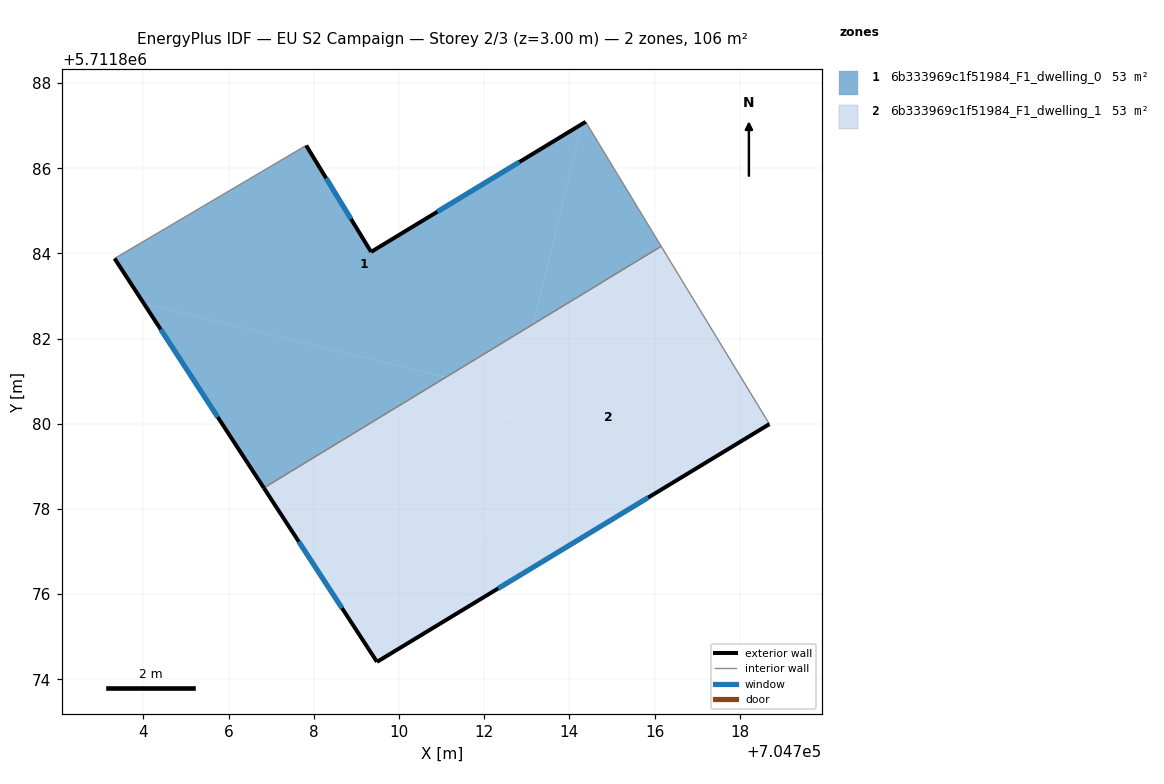
=== STOREY PLAN SPEC (per zone: floor XY polygon, exterior-wall plan segments, windows/doors) ===
zone 1: 6b333969c1f51984_F1_dwelling_0  (52.9 m²)
  floor: (704713.15, 5711882.34) (704714.29, 5711887.04) (704709.34, 5711884.04) (704707.82, 5711886.54) (704703.32, 5711883.88) (704704.01, 5711882.82) (704711.10, 5711881.09)
  floor: (704711.10, 5711881.09) (704704.01, 5711882.82) (704706.83, 5711878.49)
  floor: (704716.16, 5711884.17) (704714.38, 5711887.09) (704714.29, 5711887.04) (704713.15, 5711882.34)
  exterior wall: (704706.83, 5711878.49) – (704703.32, 5711883.88)  [6.4 m]
    window: (704705.74, 5711880.16) – (704704.40, 5711882.22)  [2.8 m²]
  exterior wall: (704707.82, 5711886.54) – (704709.34, 5711884.04)  [2.9 m]
    window: (704708.29, 5711885.76) – (704708.87, 5711884.81)  [1.3 m²]
  exterior wall: (704709.34, 5711884.04) – (704714.38, 5711887.09)  [5.9 m]
    window: (704710.90, 5711884.98) – (704712.83, 5711886.15)  [2.6 m²]
  interior walls: 3
zone 2: 6b333969c1f51984_F1_dwelling_1  (52.9 m²)
  floor: (704711.52, 5711875.64) (704712.75, 5711880.69) (704711.10, 5711881.09) (704706.83, 5711878.49) (704709.48, 5711874.41)
  floor: (704718.70, 5711879.99) (704716.41, 5711883.75) (704716.16, 5711884.17) (704713.15, 5711882.34) (704711.52, 5711875.64)
  floor: (704712.75, 5711880.69) (704713.15, 5711882.34) (704711.10, 5711881.09)
  exterior wall: (704709.48, 5711874.41) – (704706.83, 5711878.49)  [4.9 m]
    window: (704708.66, 5711875.67) – (704707.65, 5711877.23)  [2.1 m²]
  exterior wall: (704718.70, 5711879.99) – (704709.48, 5711874.41)  [10.8 m]
    window: (704715.85, 5711878.27) – (704712.33, 5711876.13)  [4.7 m²]
  interior walls: 3

=== DERIVED (storey summary) ===
Building: EU S2 Campaign
Storey: 2 of 3  (floor level z = 3.00 m)
Storey gross floor area: 105.9 m²
Zones on this storey: 2
  - 6b333969c1f51984_F1_dwelling_0: floor 52.9 m²; exterior wall 15.2 m (45.7 m²); 3 window(s) 6.7 m²; WWR 14.6%
  - 6b333969c1f51984_F1_dwelling_1: floor 52.9 m²; exterior wall 15.6 m (46.9 m²); 2 window(s) 6.9 m²; WWR 14.6%
Zone adjacency (shared interzone walls):
  - 6b333969c1f51984_F1_dwelling_0 ↔ 6b333969c1f51984_F1_dwelling_1